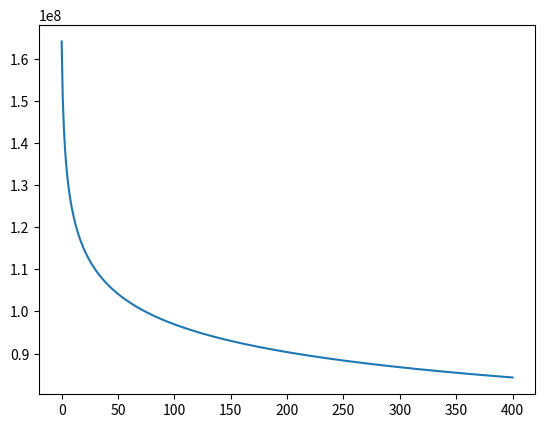

This chart was generated by the following Python code:
#!/usr/bin/env python3
# -*- coding: utf-8 -*-
"""
Created on Fri Jun 14 13:51:32 2019

@author: coenminderhoud
"""
from math import *
import numpy as np
import matplotlib.pyplot as plt

M_wing= 4000
M_Empennage=200
M_Fuselage=10000
M_Landinggear=500
M_Engines=5000
M_Systems=1500
M_Payloads=9000
M_OEW=35000

WingL=609*2.20462262 * 1.419106771007
WingM=204*2.20462262 * 1.419106771007*(0.10*178.88 + 0.90)
WingO=88*2.20462262 * 1.419106771007
EmpennageL=1614*2.20462262 * 1.419106771007
EmpennageM=484*2.20462262 * 1.419106771007 * (0.10*178.88 + 0.90)
EmpennageO=233*2.20462262 * 1.419106771007
FuselageL=679*2.20462262 * 1.419106771007
FuselageM=484*2.20462262 * 1.419106771007*(0.10*17.93 + 0.90)
FuselageO=233*2.20462262 * 1.419106771007 
LandinggearL=107*2.20462262 * 1.419106771007
LandinggearM=98*2.20462262 * 1.419106771007
LandinggearO=16*2.20462262 * 1.419106771007
EnginesL=248*2.20462262 * 1.419106771007
EnginesM=91*2.20462262 * 1.419106771007
EnginesO=36*2.20462262 * 1.419106771007
SystemsL=315*2.20462262 * 1.419106771007
SystemsM=91*2.20462262 * 1.419106771007
SystemsO=46*2.20462262 * 1.419106771007
PayloadL=405*2.20462262 * 1.419106771007
PayloadM=100*2.20462262 * 1.419106771007
PayloadO=59*2.20462262 * 1.419106771007
FinalL=58*2.20462262 * 1.419106771007
FinalM=4*2.20462262 * 1.419106771007
FinalO=3*2.20462262 * 1.419106771007

####### calculate cost #######
def findcost(Labor,Materials,Other,Mass):
    C_L=Labor*Mass
    C_M=Materials*Mass
    C_O=Other*Mass
    C_T=C_L+C_M+C_O
    print ('Total cost', C_T ,'Labor cost' ,C_L, 'Material cost' ,C_M, 'Other cost' ,C_O)
    return C_T, C_L, C_M, C_O
###### Wing ######
C_Tw,C_Lw, C_Mw, C_Ow =findcost(WingL,WingM,WingO,M_wing)
###### Empennage ######
C_Te,C_Le, C_Me, C_Oe=findcost(EmpennageL,EmpennageM,EmpennageO,M_Empennage)
###### Fuselage ######
C_Tf,C_Lf, C_Mf, C_Of=findcost(FuselageL,FuselageM,FuselageO,M_Fuselage)
######  Landinggear ######
C_Tl,C_Ll, C_Ml, C_Ol=findcost(LandinggearL,LandinggearM,LandinggearO,M_Landinggear)
###### Engines ######
C_Ten,C_Len, C_Men, C_Oen=findcost(EnginesL,EnginesM,EnginesO,M_Engines)
###### Systems ######
C_Ts,C_Ls, C_Ms, C_Os=findcost(SystemsL,SystemsM,SystemsO,M_Systems)
###### Payloads ######
C_Tp,C_Lp, C_Mp, C_Op=findcost(PayloadL,PayloadM,PayloadO,M_Payloads)
###### Assembly ######
C_TF,C_LF, C_MF, C_OF=findcost(FinalL,FinalM,FinalO,M_OEW)
###### Total ######
totalcost=C_Tw+C_Te+C_Tf+C_Tl+C_Ten+C_Ts+C_Tp+C_TF
print('the total cost is', totalcost)
totalLcost = C_Lw+C_Le+C_Lf+C_Ll+C_Len+C_Ls+C_Lp+C_LF
totalMcost = C_Mw+C_Me+C_Mf+C_Ml+C_Men+C_Ms+C_Mp+C_MF
totalOcost = C_Ow+C_Oe+C_Of+C_Ol+C_Oen+C_Os+C_Op+C_OF



#==============================================================================
#                      Application of learning curve
#==============================================================================
no_of_units = 400
s_labour = 0.85
s_material = 0.95
s_other = 0.95 
n = np.linspace(0, no_of_units, no_of_units)
unit_cost = []
for i in range(no_of_units):
    labour_cost = totalLcost * (i+1)**(np.log(s_labour)/np.log(2.0))
    material_cost = totalMcost * (i+1)**(np.log(s_material)/np.log(2.0))
    other_cost  = totalOcost * (i+1)**(np.log(s_other)/np.log(2.0))
    total_cost = labour_cost + material_cost + other_cost
    unit_cost.append(total_cost)

plt.figure()
plt.plot(n,unit_cost)
plt.show()
















